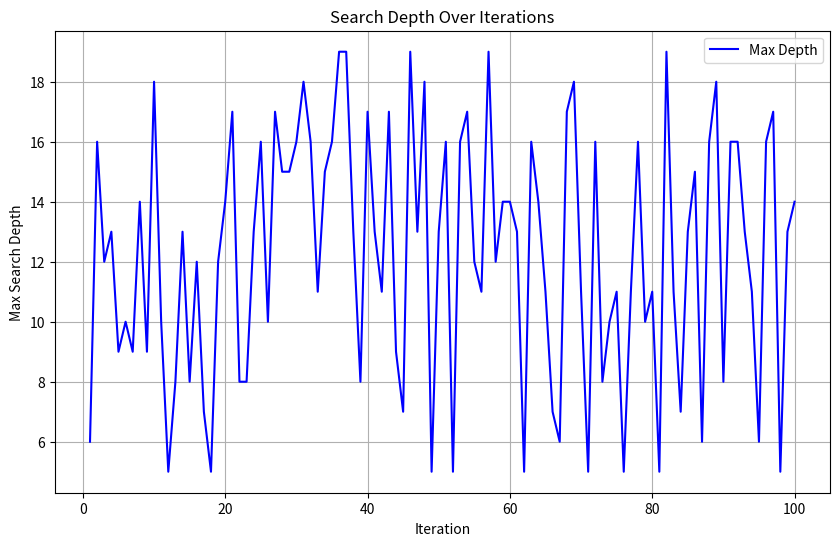
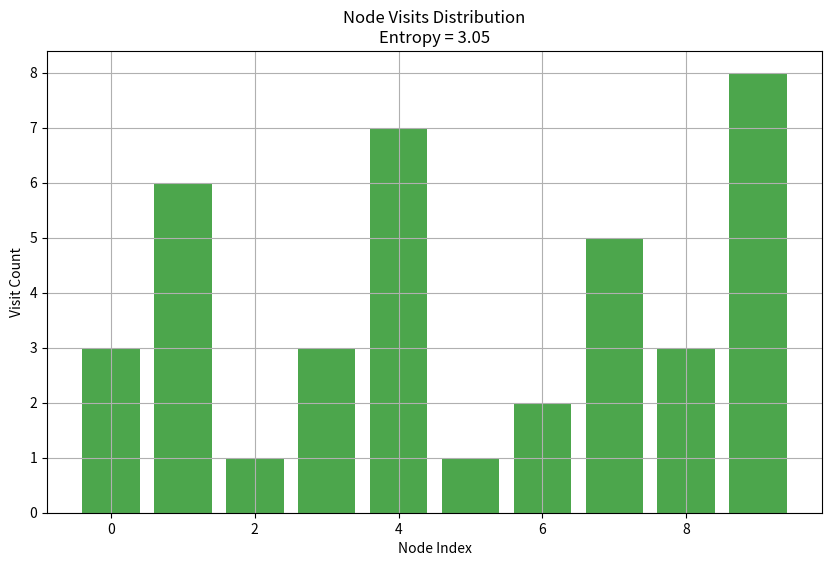
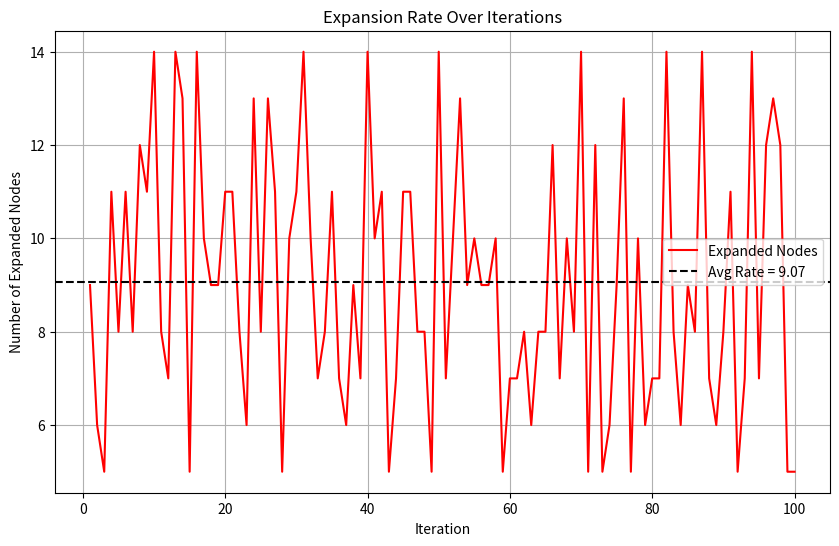
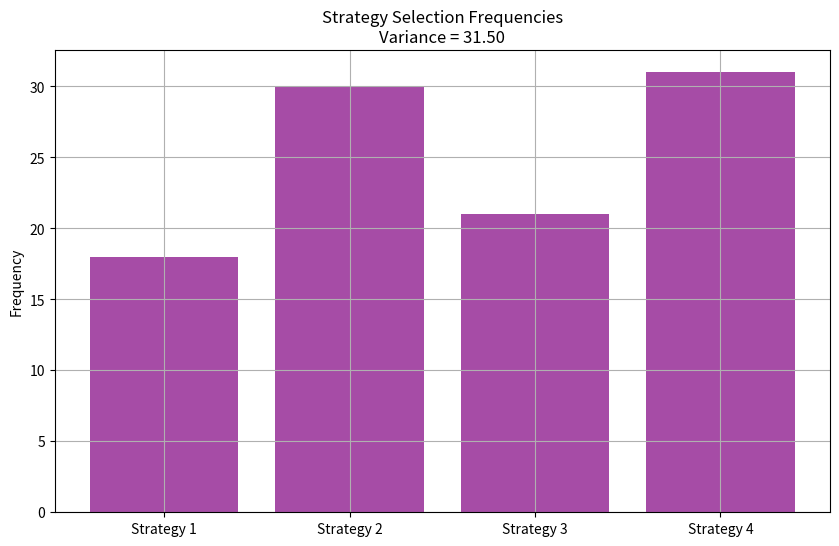

Generate these figures, in order, with matplotlib:
import numpy as np
import matplotlib.pyplot as plt

# 假设模拟100次MCTS迭代的最大深度数据
iterations = np.arange(1, 101)
max_depth = np.random.randint(5, 20, size=100)  # 假设的最大搜索深度

# 绘制图表
plt.figure(figsize=(10, 6))
plt.plot(iterations, max_depth, label='Max Depth', color='b')
plt.xlabel('Iteration')
plt.ylabel('Max Search Depth')
plt.title('Search Depth Over Iterations')
plt.legend()
plt.grid(True)
plt.show()



from scipy.stats import entropy
import numpy as np
import matplotlib.pyplot as plt

# 假设在一次MCTS中，节点访问次数的分布
node_visits = np.random.randint(1, 10, size=10)  # 10个节点的访问次数

# 计算节点访问次数的熵
node_entropy = entropy(node_visits, base=2)

# 绘制图表
plt.figure(figsize=(10, 6))
plt.bar(range(10), node_visits, color='g', alpha=0.7)
plt.xlabel('Node Index')
plt.ylabel('Visit Count')
plt.title(f'Node Visits Distribution\nEntropy = {node_entropy:.2f}')
plt.grid(True)
plt.show()



import numpy as np
import matplotlib.pyplot as plt

# 假设模拟100次MCTS迭代中新扩展的节点数量
iterations = np.arange(1, 101)
expanded_nodes = np.random.randint(5, 15, size=100)  # 每次扩展的节点数

# 计算扩展率的平均值
avg_expansion_rate = np.mean(expanded_nodes)

# 绘制图表
plt.figure(figsize=(10, 6))
plt.plot(iterations, expanded_nodes, label='Expanded Nodes', color='r')
plt.axhline(avg_expansion_rate, color='k', linestyle='--', label=f'Avg Rate = {avg_expansion_rate:.2f}')
plt.xlabel('Iteration')
plt.ylabel('Number of Expanded Nodes')
plt.title('Expansion Rate Over Iterations')
plt.legend()
plt.grid(True)
plt.show()



import numpy as np
import matplotlib.pyplot as plt

# 假设模拟100次MCTS迭代中不同策略的选择频率
iterations = np.arange(1, 101)
strategies = np.random.choice([1, 2, 3, 4], size=100)  # 假设有4种策略

# 计算每种策略的选择频率
strategy_counts = [np.sum(strategies == i) for i in [1, 2, 3, 4]]

# 计算选择频率的方差
strategy_variance = np.var(strategy_counts)

# 绘制图表
plt.figure(figsize=(10, 6))
plt.bar(['Strategy 1', 'Strategy 2', 'Strategy 3', 'Strategy 4'], strategy_counts, color='purple', alpha=0.7)
plt.ylabel('Frequency')
plt.title(f'Strategy Selection Frequencies\nVariance = {strategy_variance:.2f}')
plt.grid(True)
plt.show()
